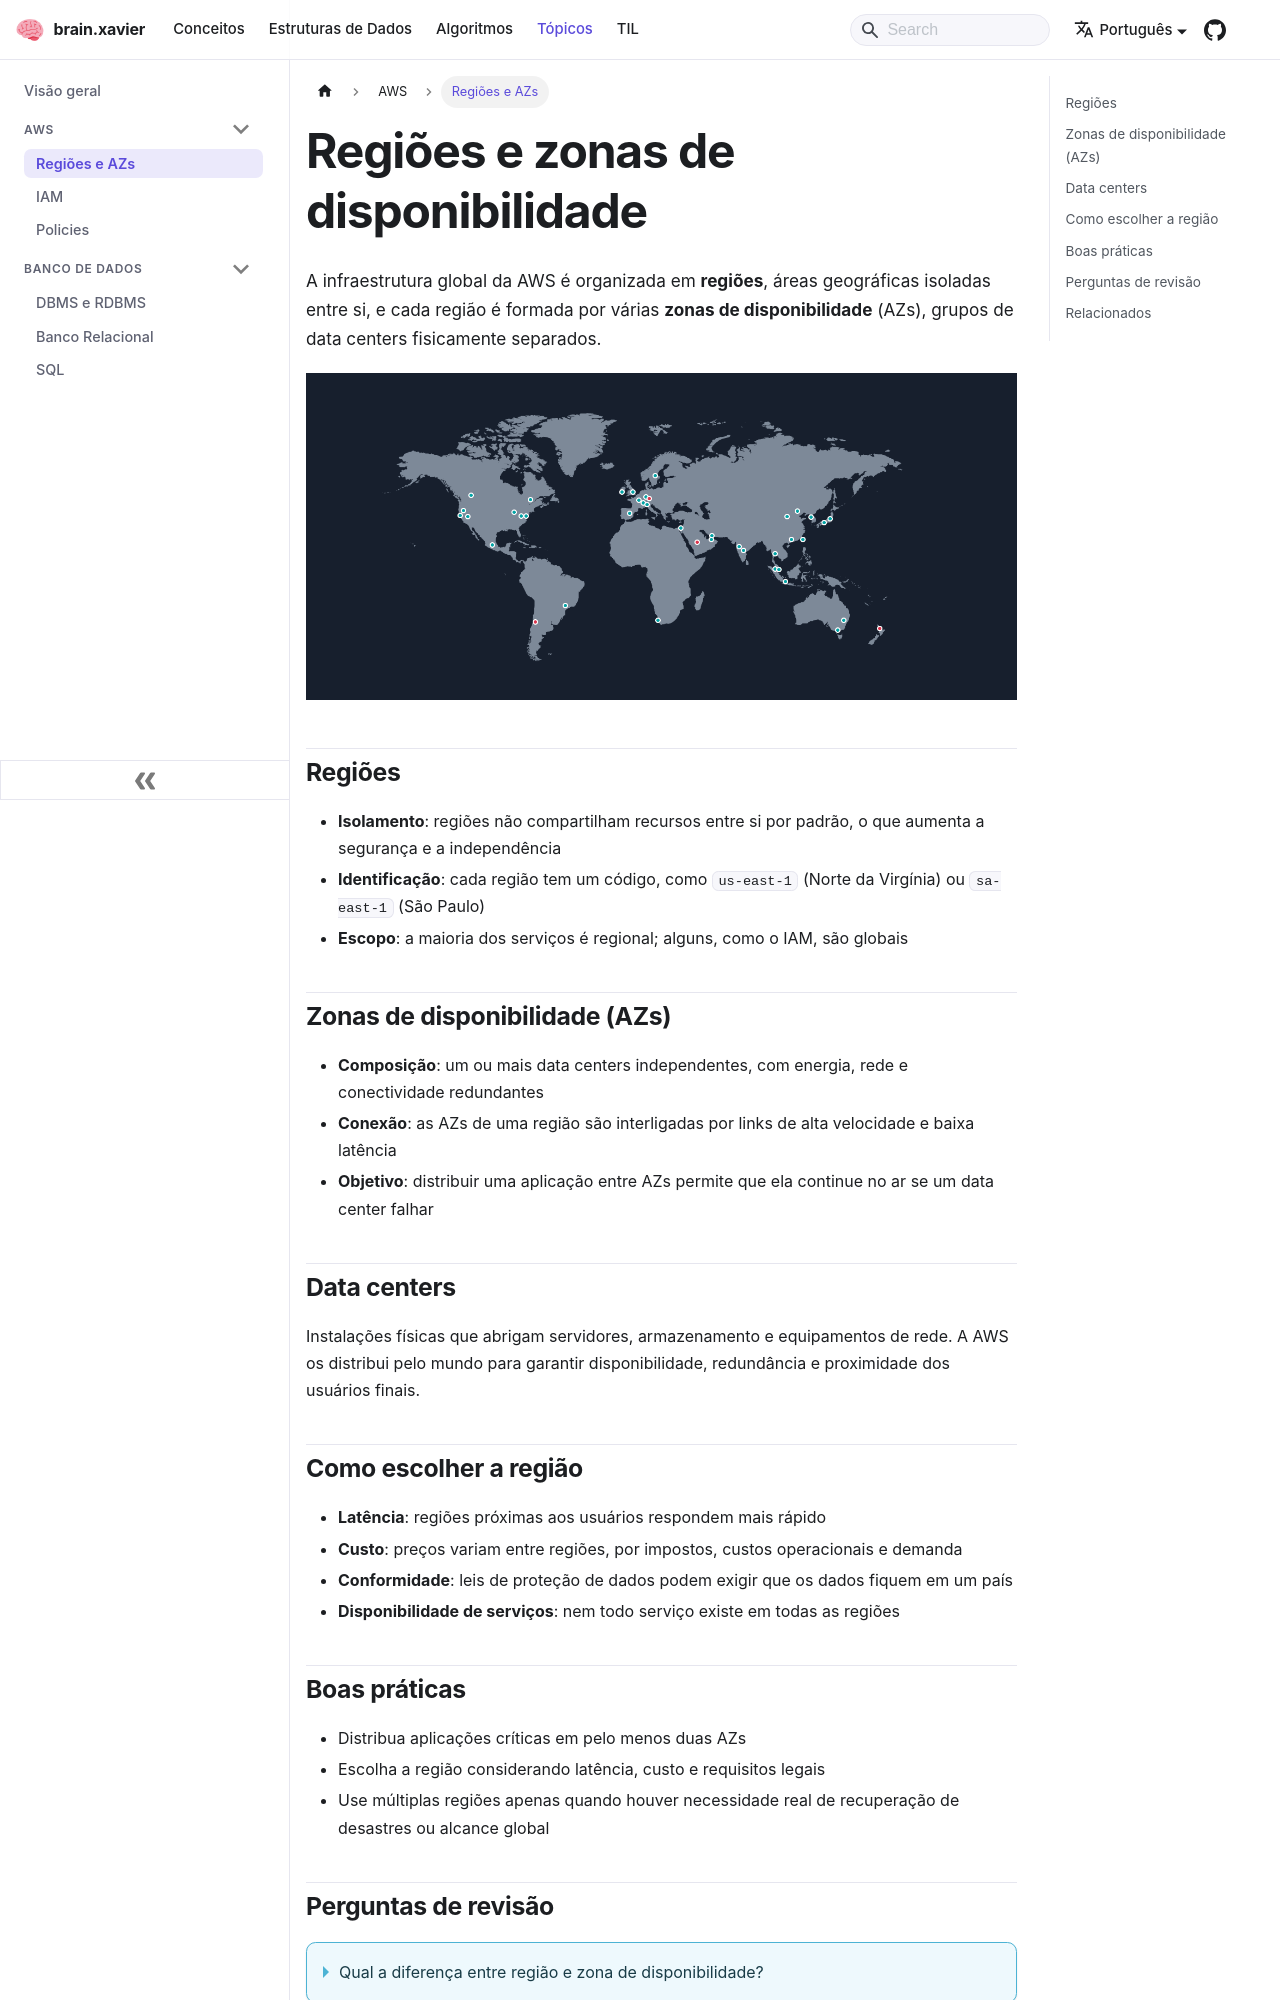

repository: ramonxm/brain · page: docs/topics/aws/regions.html · generator: docusaurus

---
sidebar_label: "Regiões e AZs"
sidebar_position: 1
description: "Como a infraestrutura global da AWS é organizada em regiões e zonas de disponibilidade."
---

# Regiões e zonas de disponibilidade

A infraestrutura global da AWS é organizada em **regiões**, áreas geográficas isoladas entre si, e cada região é formada por várias **zonas de disponibilidade** (AZs), grupos de data centers fisicamente separados.

![Mapa das regiões AWS](/img/regions.png)

## Regiões

- **Isolamento**: regiões não compartilham recursos entre si por padrão, o que aumenta a segurança e a independência
- **Identificação**: cada região tem um código, como `us-east-1` (Norte da Virgínia) ou `sa-east-1` (São Paulo)
- **Escopo**: a maioria dos serviços é regional; alguns, como o IAM, são globais

## Zonas de disponibilidade (AZs)

- **Composição**: um ou mais data centers independentes, com energia, rede e conectividade redundantes
- **Conexão**: as AZs de uma região são interligadas por links de alta velocidade e baixa latência
- **Objetivo**: distribuir uma aplicação entre AZs permite que ela continue no ar se um data center falhar

## Data centers

Instalações físicas que abrigam servidores, armazenamento e equipamentos de rede. A AWS os distribui pelo mundo para garantir disponibilidade, redundância e proximidade dos usuários finais.

## Como escolher a região

- **Latência**: regiões próximas aos usuários respondem mais rápido
- **Custo**: preços variam entre regiões, por impostos, custos operacionais e demanda
- **Conformidade**: leis de proteção de dados podem exigir que os dados fiquem em um país
- **Disponibilidade de serviços**: nem todo serviço existe em todas as regiões
